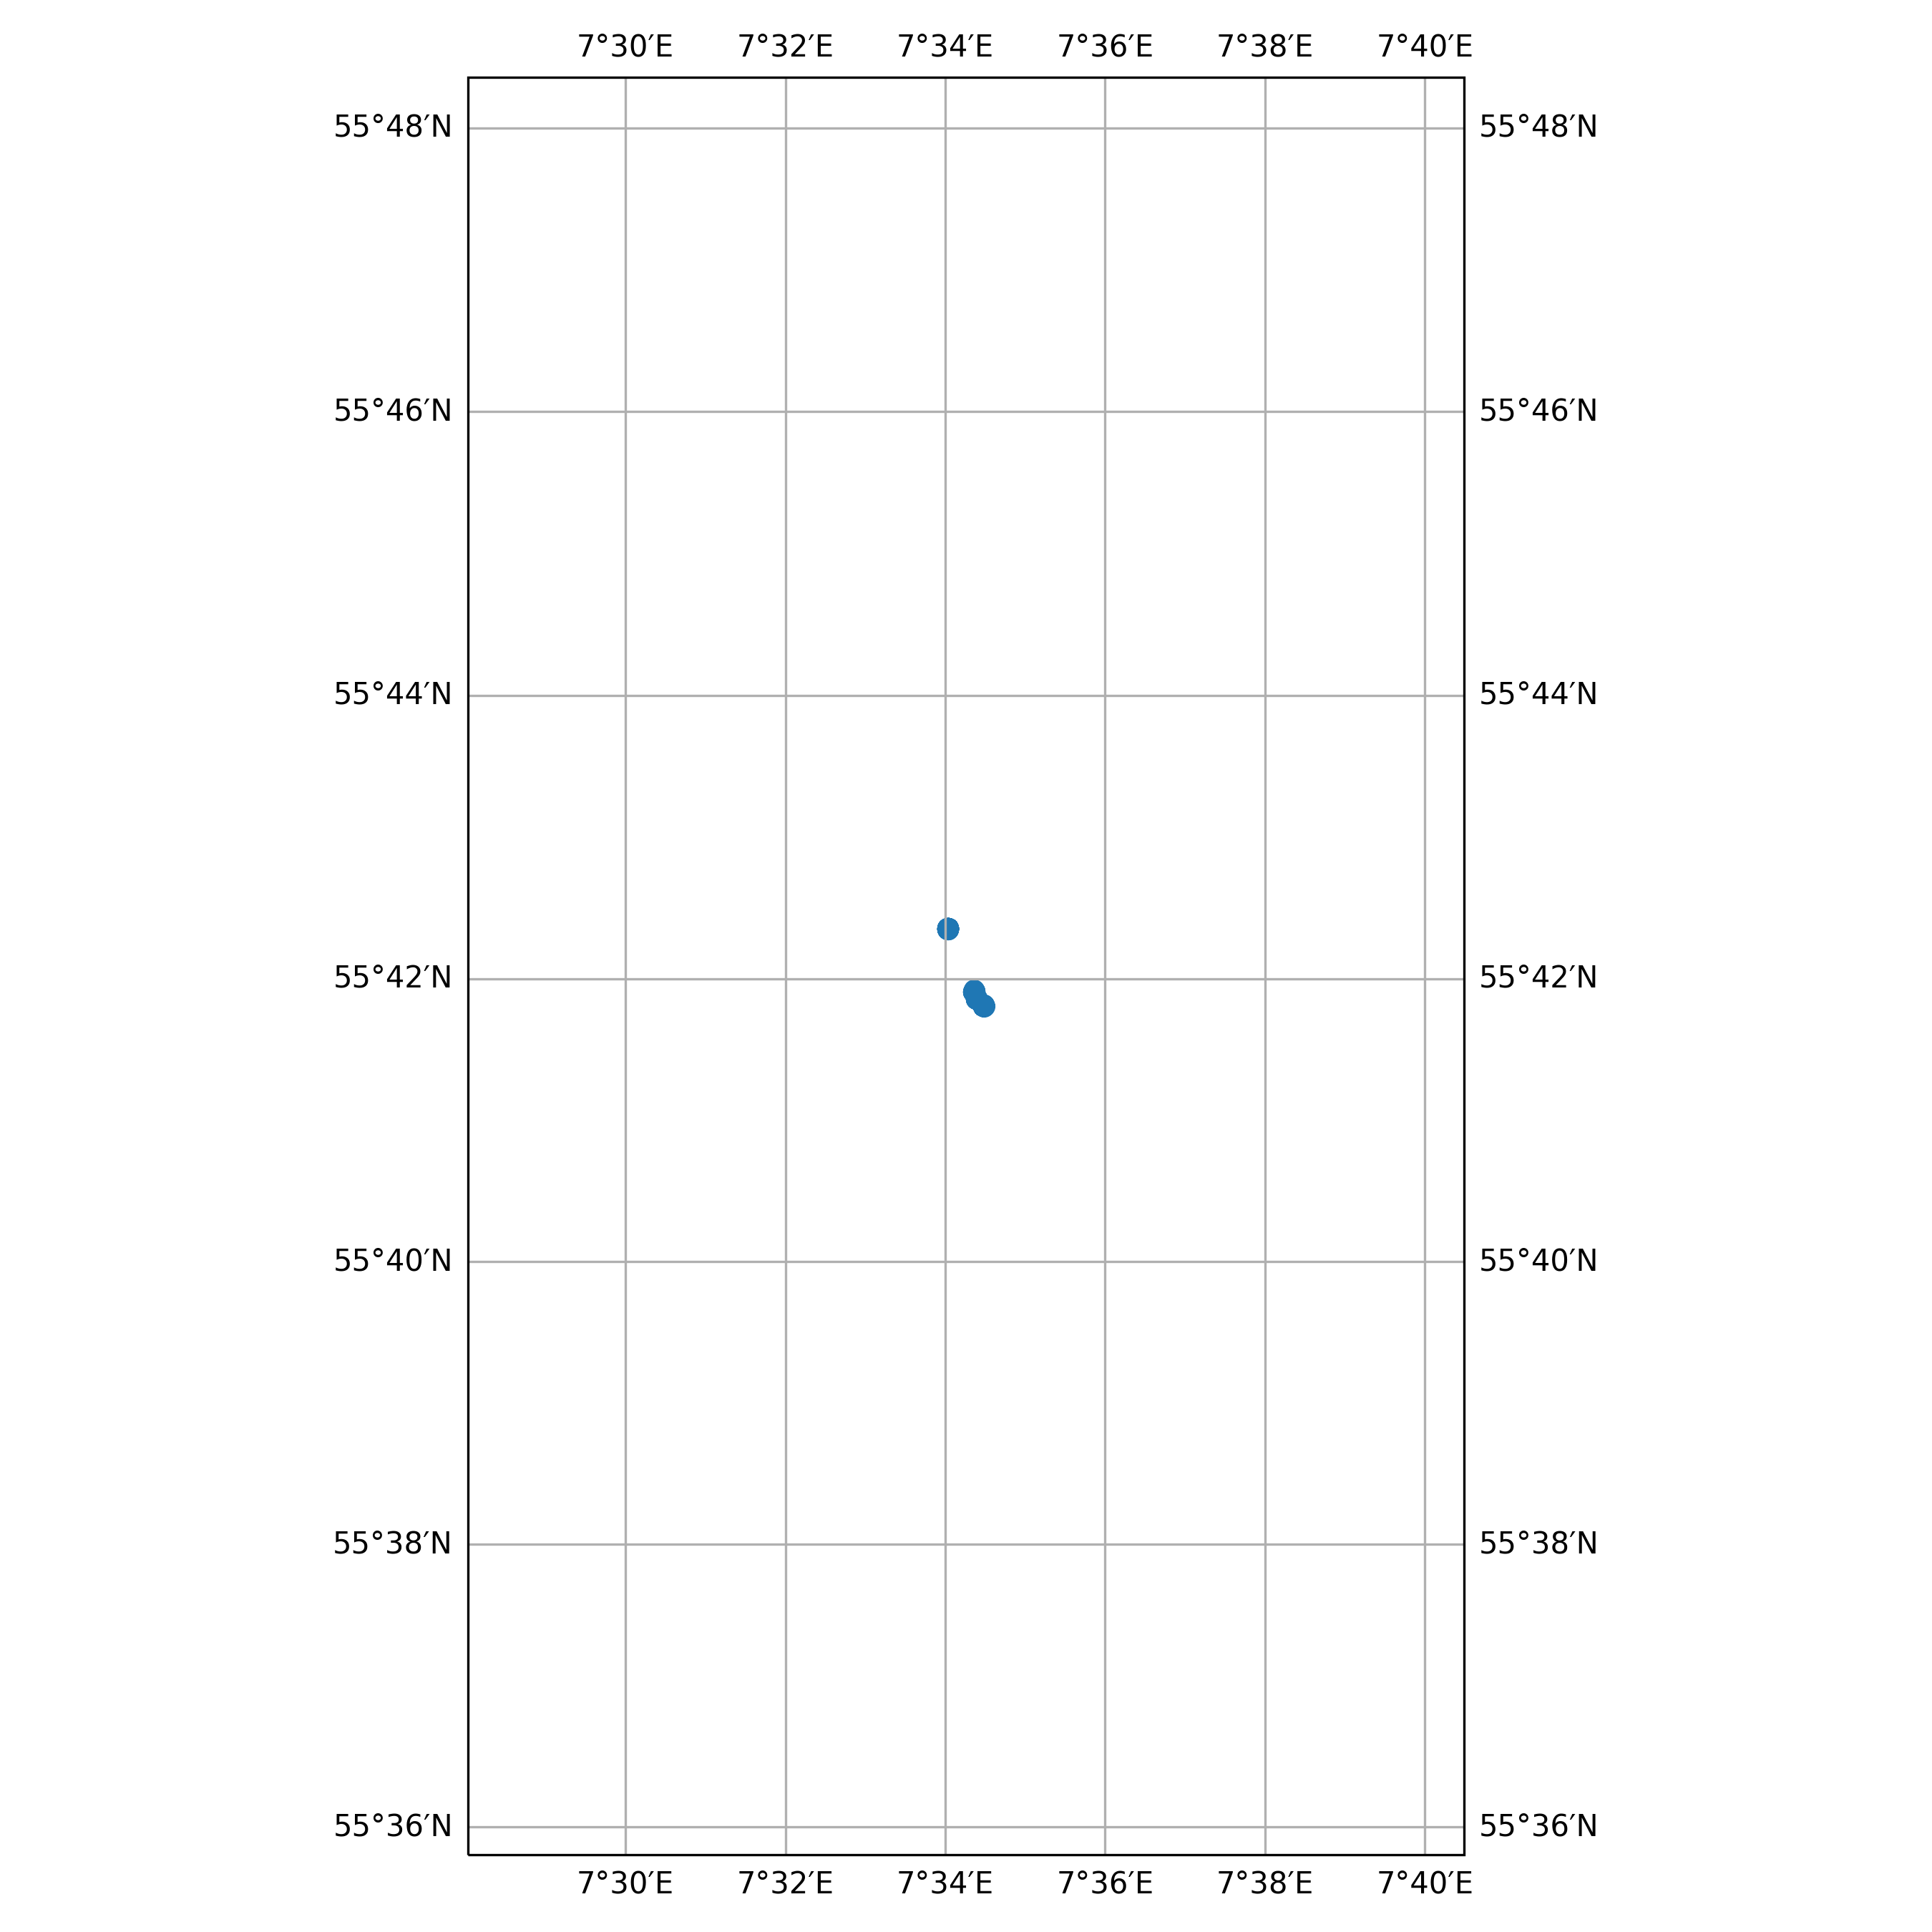

The data file committed next to this chart (first rows):
timestamp, epoch, latitude, longitude, speed, heading, course, status
2018-12-15 02:30:07+00:00, 1544841007, 55.7, 7.573, 0.0, 57.0, 306.0, 6
2018-12-15 03:12:07+00:00, 1544843527, 55.7, 7.573, 0.0, 57.0, 306.0, 6
2018-12-15 04:18:08+00:00, 1544847488, 55.7, 7.573, 0.0, 57.0, 306.0, 6
2018-12-15 08:45:10+00:00, 1544863510, 55.7, 7.573, 0.0, 57.0, 306.0, 6
2018-12-15 12:03:10+00:00, 1544875390, 55.7, 7.573, 0.0, 57.0, 306.0, 6
2018-12-15 14:57:11+00:00, 1544885831, 55.7, 7.573, 0.0, 57.0, 306.0, 6
2018-12-15 15:24:11+00:00, 1544887451, 55.7, 7.573, 0.0, 57.0, 306.0, 6
2018-12-15 16:09:11+00:00, 1544890151, 55.7, 7.573, 0.0, 57.0, 306.0, 6
2018-12-15 17:12:11+00:00, 1544893931, 55.7, 7.573, 0.0, 57.0, 306.0, 6
2018-12-16 18:12:14+00:00, 1544983934, 55.7, 7.573, 0.0, 57.0, 306.0, 6
2018-12-16 19:24:14+00:00, 1544988254, 55.7, 7.573, 0.0, 57.0, 306.0, 6
2018-12-16 20:00:13+00:00, 1544990413, 55.7, 7.573, 0.0, 57.0, 306.0, 6
2018-12-16 21:24:13+00:00, 1544995453, 55.7, 7.573, 0.0, 57.0, 306.0, 6
2018-12-16 22:12:14+00:00, 1544998334, 55.7, 7.573, 0.0, 57.0, 306.0, 6
2018-12-16 23:18:14+00:00, 1545002294, 55.7, 7.573, 0.0, 57.0, 306.0, 6
2018-12-17 00:09:14+00:00, 1545005354, 55.7, 7.573, 0.0, 57.0, 306.0, 6
2018-12-17 01:00:14+00:00, 1545008414, 55.7, 7.573, 0.0, 57.0, 306.0, 6
2018-12-17 02:06:14+00:00, 1545012374, 55.7, 7.573, 0.0, 57.0, 306.0, 6
2018-12-17 03:27:14+00:00, 1545017234, 55.7, 7.573, 0.0, 57.0, 306.0, 6
2018-12-17 04:09:14+00:00, 1545019754, 55.7, 7.573, 0.0, 57.0, 306.0, 6
2018-12-17 06:15:15+00:00, 1545027315, 55.7, 7.573, 0.0, 57.0, 306.0, 6
2018-12-17 07:18:15+00:00, 1545031095, 55.7, 7.573, 0.0, 57.0, 306.0, 6
2018-12-17 08:03:15+00:00, 1545033795, 55.7, 7.573, 0.0, 57.0, 306.0, 6
2018-12-18 11:18:16+00:00, 1545131896, 55.7, 7.573, 0.0, 134.0, 137.0, 6
2018-12-18 12:06:17+00:00, 1545134777, 55.7, 7.573, 0.0, 134.0, 137.0, 6
2018-12-18 13:06:17+00:00, 1545138377, 55.7, 7.573, 0.0, 134.0, 137.0, 6
2018-12-18 14:15:18+00:00, 1545142518, 55.7, 7.573, 0.0, 134.0, 137.0, 6
2018-12-18 15:18:18+00:00, 1545146298, 55.7, 7.573, 0.0, 134.0, 137.0, 6
2018-12-18 16:00:18+00:00, 1545148818, 55.7, 7.573, 0.0, 134.0, 137.0, 6
2018-12-18 17:06:17+00:00, 1545152777, 55.7, 7.573, 0.0, 134.0, 137.0, 6
2018-12-18 18:12:18+00:00, 1545156738, 55.7, 7.573, 0.0, 134.0, 137.0, 6
2018-12-18 19:00:17+00:00, 1545159617, 55.7, 7.573, 0.0, 134.0, 137.0, 6
2018-12-19 06:54:19+00:00, 1545202459, 55.7, 7.573, 0.0, 134.0, 137.0, 6
2018-12-19 07:15:19+00:00, 1545203719, 55.7, 7.573, 0.0, 134.0, 137.0, 6
2018-12-19 08:18:19+00:00, 1545207499, 55.7, 7.573, 0.0, 134.0, 137.0, 6
2018-12-19 09:03:19+00:00, 1545210199, 55.7, 7.573, 0.0, 134.0, 137.0, 6
2018-12-19 11:57:20+00:00, 1545220640, 55.7, 7.573, 0.0, 134.0, 137.0, 6
2018-12-19 12:33:20+00:00, 1545222800, 55.7, 7.573, 0.0, 134.0, 137.0, 6
2018-12-19 13:15:19+00:00, 1545225319, 55.7, 7.573, 0.0, 134.0, 137.0, 6
2018-12-19 14:18:20+00:00, 1545229100, 55.7, 7.573, 0.0, 134.0, 137.0, 6
2018-12-20 11:06:20+00:00, 1545303980, 55.7, 7.573, 0.0, 134.0, 137.0, 6
2018-12-20 12:03:20+00:00, 1545307400, 55.7, 7.573, 0.0, 134.0, 137.0, 6
2018-12-20 14:30:22+00:00, 1545316222, 55.7, 7.573, 0.0, 134.0, 137.0, 6
2018-12-20 15:21:22+00:00, 1545319282, 55.7, 7.573, 0.0, 134.0, 137.0, 6
2018-12-20 16:12:22+00:00, 1545322342, 55.7, 7.573, 0.0, 134.0, 137.0, 6
2018-12-20 17:06:22+00:00, 1545325582, 55.7, 7.573, 0.0, 134.0, 137.0, 6
2018-12-20 23:48:23+00:00, 1545349703, 55.7, 7.573, 0.0, 134.0, 137.0, 6
2018-12-21 00:12:23+00:00, 1545351143, 55.7, 7.573, 0.0, 134.0, 137.0, 6
2018-12-21 01:12:23+00:00, 1545354743, 55.7, 7.573, 0.0, 134.0, 137.0, 6
2018-12-21 02:15:23+00:00, 1545358523, 55.7, 7.573, 0.0, 134.0, 137.0, 6
2018-12-21 03:18:24+00:00, 1545362304, 55.7, 7.573, 0.0, 134.0, 137.0, 6
2018-12-21 04:00:23+00:00, 1545364823, 55.7, 7.573, 0.0, 134.0, 137.0, 6
2018-12-21 05:06:24+00:00, 1545368784, 55.7, 7.573, 0.0, 134.0, 137.0, 6
2018-12-22 00:45:23+00:00, 1545439523, 55.7, 7.573, 0.0, 134.0, 137.0, 6
2018-12-22 01:36:24+00:00, 1545442584, 55.7, 7.573, 0.0, 134.0, 137.0, 6
2018-12-22 02:24:23+00:00, 1545445463, 55.7, 7.573, 0.0, 134.0, 137.0, 6
2018-12-22 03:00:23+00:00, 1545447623, 55.7, 7.573, 0.0, 134.0, 137.0, 6
2018-12-22 17:30:27+00:00, 1545499827, 55.7, 7.573, 0.0, 134.0, 137.0, 6
2018-12-22 18:03:27+00:00, 1545501807, 55.7, 7.573, 0.0, 134.0, 39.0, 6
2018-12-24 08:48:31+00:00, 1545641311, 55.7, 7.573, 0.0, 134.0, 39.0, 6
... 896 more rows
